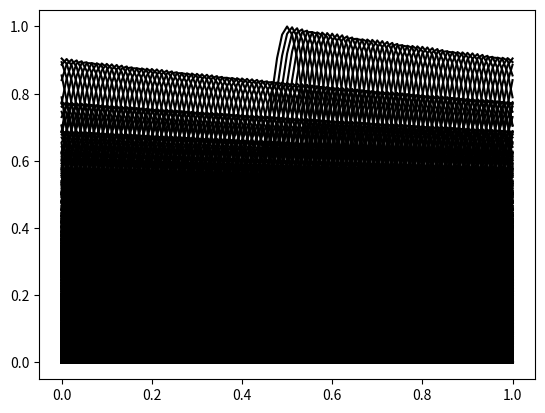

Write Python code to recreate this figure.
# -*- coding: utf-8 -*-
"""
[redacted]

Curso:  Simulación de Procesos Físicos
        Licenciatura en Física
        CUCEI, UdeG.
"""

import numpy as np
import matplotlib.pyplot as plt
import matplotlib.animation as animation

def solver(I, U0, v, L, dt, C, T,esquema, cf_periodicas=True):
    """
    esquema : String,
        FE: Esquema forwad Euler
        LF: Esquema Leap Frog
        UP: Esquema Upwind
        LW: Esquema Lax-Wendroff
        
    cf_periodicas : Bolean, opcional
        True: condiciones de frontera periódicas
        False: Fronteras abiertas
    """
    Nt = int(round(T/float(dt)))
    t = np.linspace(0, Nt*dt, Nt+1)   # puntos de malla en tiempo
    dx = v*dt/C
    Nx = int(round(L/dx))
    x = np.linspace(0, L, Nx+1)       # puntos de malla en espacio
    
    dx = x[1] - x[0]
    dt = t[1] - t[0]
    C = v*dt/dx
    # algo de información para checar el valor de C
    print('dt=%g, dx=%g, Nx=%d, C=%g' %(dt, dx, Nx, C))

    u   = np.zeros(Nx+1)
    u_n = np.zeros(Nx+1)
    u_nm1 = np.zeros(Nx+1)
    sol = np.zeros((Nt+1,Nx+1))

    # Condiciones iniciales u(x,0) = I(x)
    for i in range(0, Nx+1):
        u_n[i] = I(x[i])

    # Imponemos condiciones de frontera
    u[0] = U0

    for n in range(0, Nt):
        if esquema == 'FE': # Esquema Forwad Euler
            if cf_periodicas:
                i = 0
                u[i] = u_n[i] - 0.5*C*(u_n[i+1] - u_n[Nx])
                u[Nx] = u[0]
                #u[i] = u_n[i] - 0.5*C*(u_n[1] - u_n[Nx])
            for i in range(1, Nx):
                u[i] = u_n[i] - 0.5*C*(u_n[i+1] - u_n[i-1])
        elif esquema == 'LF': # Esquema Leap Frog
            if n == 0:
                # Usamos upwind para la primera iteración
                if cf_periodicas:
                    i = 0
                    #u[i] = u_n[i] - C*(u_n[i] - u_n[Nx-1])
                    u_n[i] = u_n[Nx]
                for i in range(1, Nx+1):
                    u[i] = u_n[i] - C*(u_n[i] - u_n[i-1])
            else: # para los siguientes pasos de tiempo
                if cf_periodicas:
                    i = 0
                    u[i] = u_nm1[i] - C*(u_n[i+1] - u_n[Nx-1])
                    #u_n[i] = u_n[Nx]
                for i in range(1, Nx):
                    u[i] = u_nm1[i] - C*(u_n[i+1] - u_n[i-1])
                if cf_periodicas:
                    u[Nx] = u[0]
        elif esquema == 'UP': # Esquema Upwind
            if cf_periodicas:
                u_n[0] = u_n[Nx]
            for i in range(1, Nx+1):
                u[i] = u_n[i] - C*(u_n[i] - u_n[i-1])
        elif esquema == 'LW': # Esquema Lax-Wendroff
            if cf_periodicas:
                i = 0
                u[i] = u_n[i] - 0.5*C*(u_n[i+1] - u_n[Nx-1]) + \
                       0.5*C*(u_n[i+1] - 2*u_n[i] + u_n[Nx-1])
                #u_n[i] = u_n[Nx]
            for i in range(1, Nx):
                u[i] = u_n[i] - 0.5*C*(u_n[i+1] - u_n[i-1]) + \
                       0.5*C*(u_n[i+1] - 2*u_n[i] + u_n[i-1])
            if cf_periodicas:
                u[Nx] = u[0]
        else:
            raise ValueError('Esquema ="%s" no implemantado' % esquema)

        if not cf_periodicas:
            # imponemos condiciones de frontera
            u[0] = U0

        # Cambiamos las variables antes del siguiente paso de tiempo
        u_nm1, u_n, u = u_n, u, u_nm1
        sol[n] = u
    return u, x, t, sol
L = 1.0
sigma = 0.05
U0 = 0 
dt = 0.01
C = 0.9
T = 20
v = 1.0
esquema = 'UP'
"""
esquema : String,
    FE: Esquema forwad Euler
    LF: Esquema Leap Frog
    UP: Esquema Upwind
    LW: Esquema Lax-Wendroff
    
cf_periodicas : Bolean, opcional
    True: condiciones de frontera periódicas
    False: Fronteras abiertas
"""

def I(x): return np.exp(-0.5*((x-L/2)/sigma)**2)
#def I(x): return np.cos(np.pi*5/L*(x-L/10) if x < L/5 else 0)
#cf_periodicas=True


u, x, t, sol = solver(I, U0, v, L, dt, C, T,esquema)

m,n = sol.shape
fig = plt.figure(3)
plts = []
for  i in range(m):
    p, = plt.plot(x,sol[i,:], 'k')
    plts.append([p])
ani = animation.ArtistAnimation(fig, plts,interval = 10)
